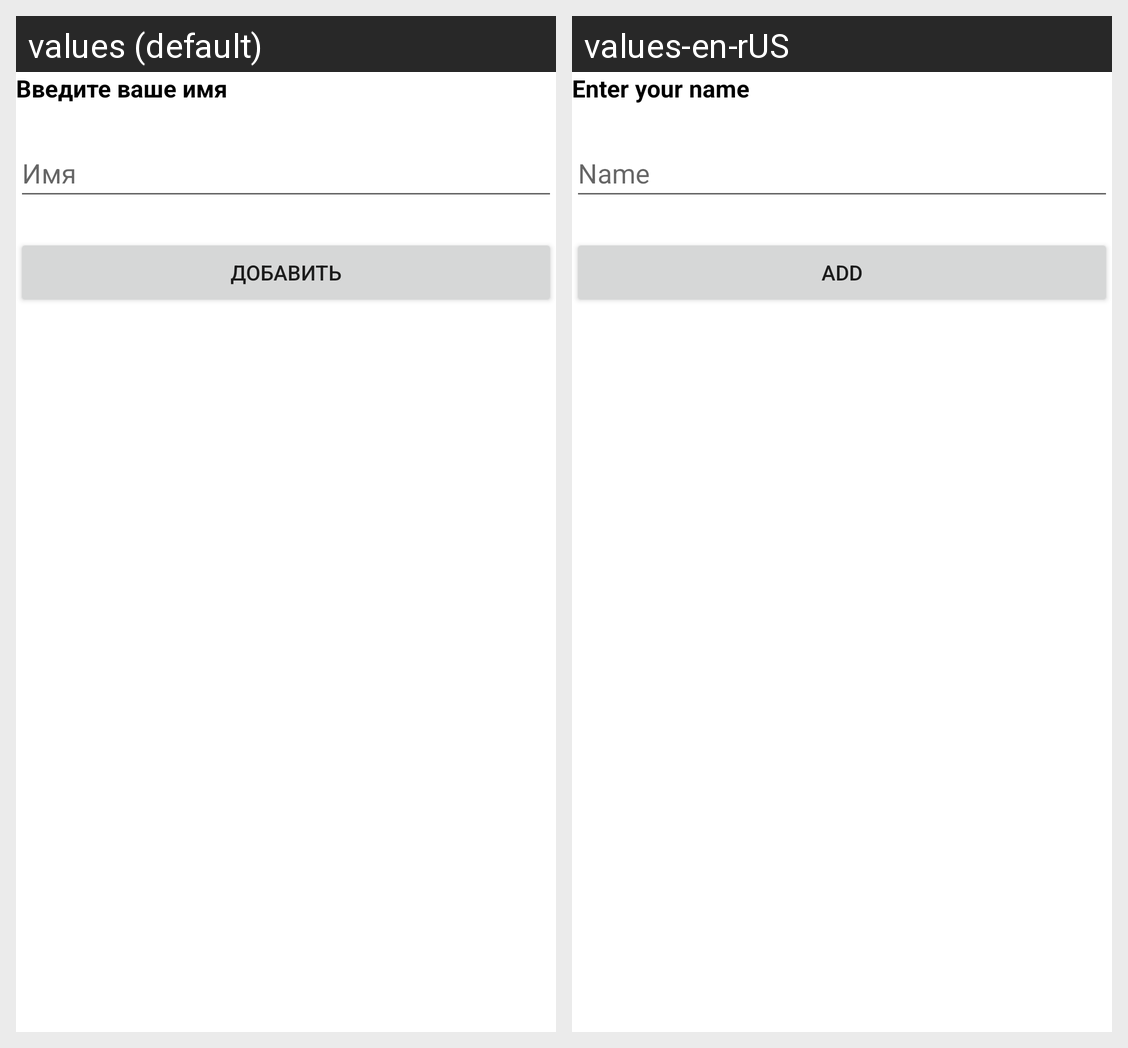

The same Android screen rendered under two of its app's locales, left to right. List the strings drawn on it with the default value and each locale's translation.
Android screen res/layout/get_name.xml rendered under 2 locales, left to right: values (default), values-en-rUS. Device: Nexus 5 (rendered at 1080×1920; each locale shown at half size, 540×960, under a caption strip naming it); theme Theme.MobilePizza.
Strings drawn on this screen, with the default value and each locale's value (text and hints the layout hard-codes, and strings that could not be matched under every locale, appear in the picture but are not listed):

add_phone_name
  values: Введите ваше имя
  values-en-rUS: Enter your name

profile_user_name
  values: Имя
  values-en-rUS: Name

add
  values: Добавить
  values-en-rUS: Add
